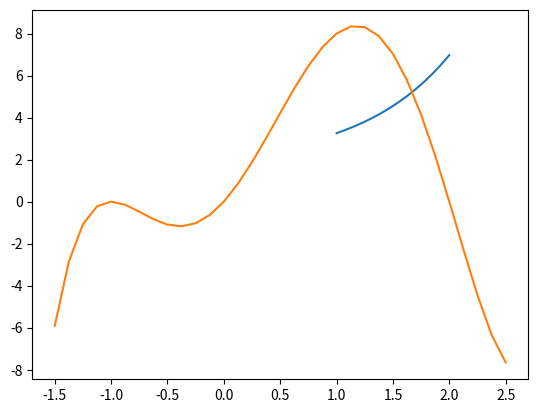

Generate this figure with matplotlib: (Note: this script raises an exception after producing the figure.)
#!/usr/bin/env python3
# -*- coding: utf-8 -*-
"""
Created on Wed Mar 16 08:48:20 2022

[redacted]
"""
import math
import numpy as np
import matplotlib.pyplot as plt

#ex.2 a)

def f(x):
    y=math.cos(x)+math.exp(x)
    return y

#b)
print("A imagem de f de 0 é: ", f(0))
print("A imagem de f de pi é: ",f(math.pi))


#c
X=np.linspace(1,2,98)

#d
# inicialmente falhou f(X) porque não está à espera de receber um vetor 

def f(x):
    return np.cos(x)+np.exp(x)
f(X)


#e

Y=f(X)
plt.plot(X,Y)

#ex.3
def F(x):
    return x**5-3*x**4-3*x**3+7*x**2+6*x
    
X=np.arange(-1.5,2.51,0.125)
Y=F(X)
plt.plot(X,Y)

#ex4

def r(t):
    C = float(input("Insira a quantidade de polónio: "))
    v = float(input("Insira o tempo de meia vida: "))
    return C*(0.5)**(t/v)

r(10)

#a forma anterior não é prática se quisermos calcular
#imagens de um vetor
#irá solicitar constantemnente os inputs

def r(t):
    return 10*(0.5)**(t/140)

T=np.arange(7,70.1,7)
Y = r(T)
#a quantidade de polonio ao final de cada semana é dada pelas entradas do vetor Y
print(Y)

#alternative à resposta da 1ª questão
for i in T:
    print(f'No dia {i} a quantidade de polónio é {r(i)}')

#2ª questão
T=np.arange(7,70.1,7)
Y = r(T)
plt.plot(T,Y,"o")

#ex.5
#a

plt.plot()

def Z(n):
    soma=0
    for k in range(1,n+1):
        soma+=(0.5)**k
    return soma

#aula 4 ---------
import numpy as np
N=np.arange(1,21)
#não é possível definir Y=Z(N) porque 
#a função Z espera como input um escalar(não um vetor)

Y=np.array([])
for k in N:
    Y=np.append(Y,Z(k))

import matplotlib.pyplot as plt
plt.plot(N,Y,'o')





